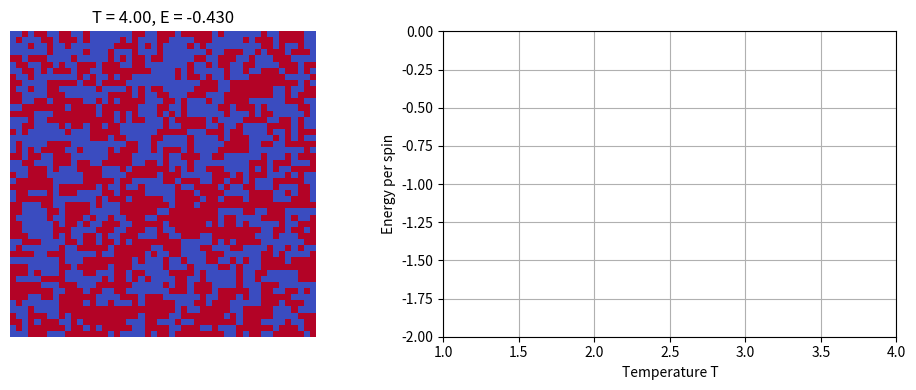

This figure's Python source:
# spin model (2D Ising model)
import numpy as np
import matplotlib.pyplot as plt
from matplotlib.animation import FuncAnimation

# === パラメータ ===
N = 50
J = 1.0
T_start = 4.0
T_end = 1.0
cooling_steps = 200
steps_per_temp = N * N // 2

np.random.seed(0)
spins = np.random.choice([-1, 1], size=(N, N))

# --- エネルギー関数 ---
def total_energy():
    E = 0
    for i in range(N):
        for j in range(N):
            S = spins[i, j]
            nb = spins[(i+1)%N, j] + spins[i, (j+1)%N]
            E += -J * S * nb
    return E / (N*N)  # サイトあたりの平均エネルギーに正規化

# --- ΔE計算 ---
def delta_energy(i, j):
    s = spins[i, j]
    nb = spins[(i+1)%N, j] + spins[(i-1)%N, j] + spins[i, (j+1)%N] + spins[i, (j-1)%N]
    return 2 * J * s * nb

# --- メトロポリス更新 ---
def metropolis_step(T):
    for _ in range(steps_per_temp):
        i, j = np.random.randint(0, N, size=2)
        dE = delta_energy(i, j)
        if dE <= 0 or np.random.rand() < np.exp(-dE / T):
            spins[i, j] *= -1

# === 描画設定 ===
fig, (ax1, ax2) = plt.subplots(1, 2, figsize=(10, 4))
im = ax1.imshow(spins, cmap='coolwarm', vmin=-1, vmax=1)
ax1.axis("off")

ax2.set_xlim(T_end, T_start)
ax2.set_ylim(-2, 0)
ax2.set_xlabel("Temperature T")
ax2.set_ylabel("Energy per spin")
(line,) = ax2.plot([], [], lw=2, color="black")
ax2.grid(True)

temperatures = np.linspace(T_start, T_end, cooling_steps)
energies = []

def update(frame):
    T = temperatures[frame]
    metropolis_step(T)
    E = total_energy()
    energies.append(E)

    im.set_array(spins)
    n = min(len(energies), frame + 1)
    line.set_data(temperatures[:n], energies[:n])
    ax1.set_title(f"T = {T:.2f}, E = {E:.3f}")
    return [im, line]

ani = FuncAnimation(fig, update, frames=cooling_steps, interval=100, blit=True)
plt.tight_layout()
plt.show()


